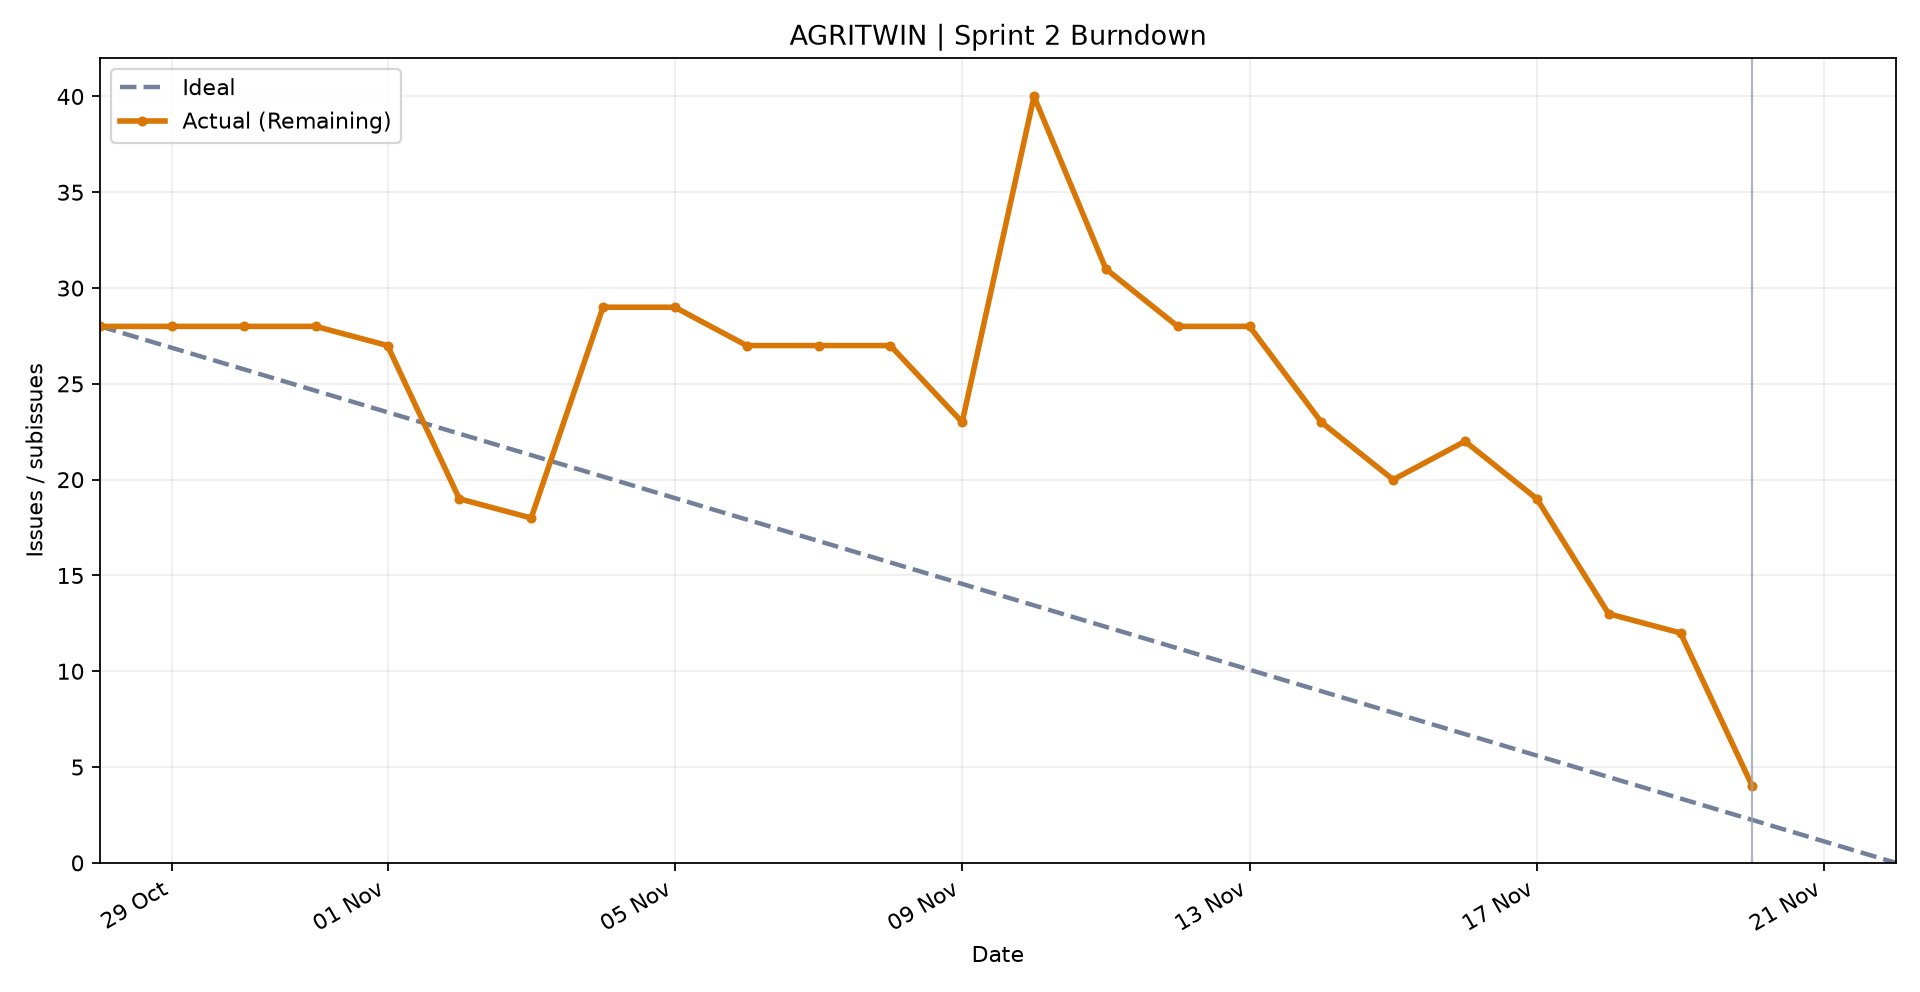

Data behind this chart, as committed beside it:
date, ideal, remaining
2026-10-28, 28.0, 28
2026-10-29, 26.88, 28
2026-10-30, 25.76, 28
2026-10-31, 24.64, 28
2026-11-01, 23.52, 27
2026-11-02, 22.4, 19
2026-11-03, 21.28, 18
2026-11-04, 20.16, 29
2026-11-05, 19.04, 29
2026-11-06, 17.92, 27
2026-11-07, 16.8, 27
2026-11-08, 15.68, 27
2026-11-09, 14.56, 23
2026-11-10, 13.44, 40
2026-11-11, 12.32, 31
2026-11-12, 11.2, 28
2026-11-13, 10.08, 28
2026-11-14, 8.96, 23
2026-11-15, 7.84, 20
2026-11-16, 6.72, 22
2026-11-17, 5.6, 19
2026-11-18, 4.48, 13
2026-11-19, 3.36, 12
2026-11-20, 2.24, 4
2026-11-21, 1.12, 
2026-11-22, 0.0, 
